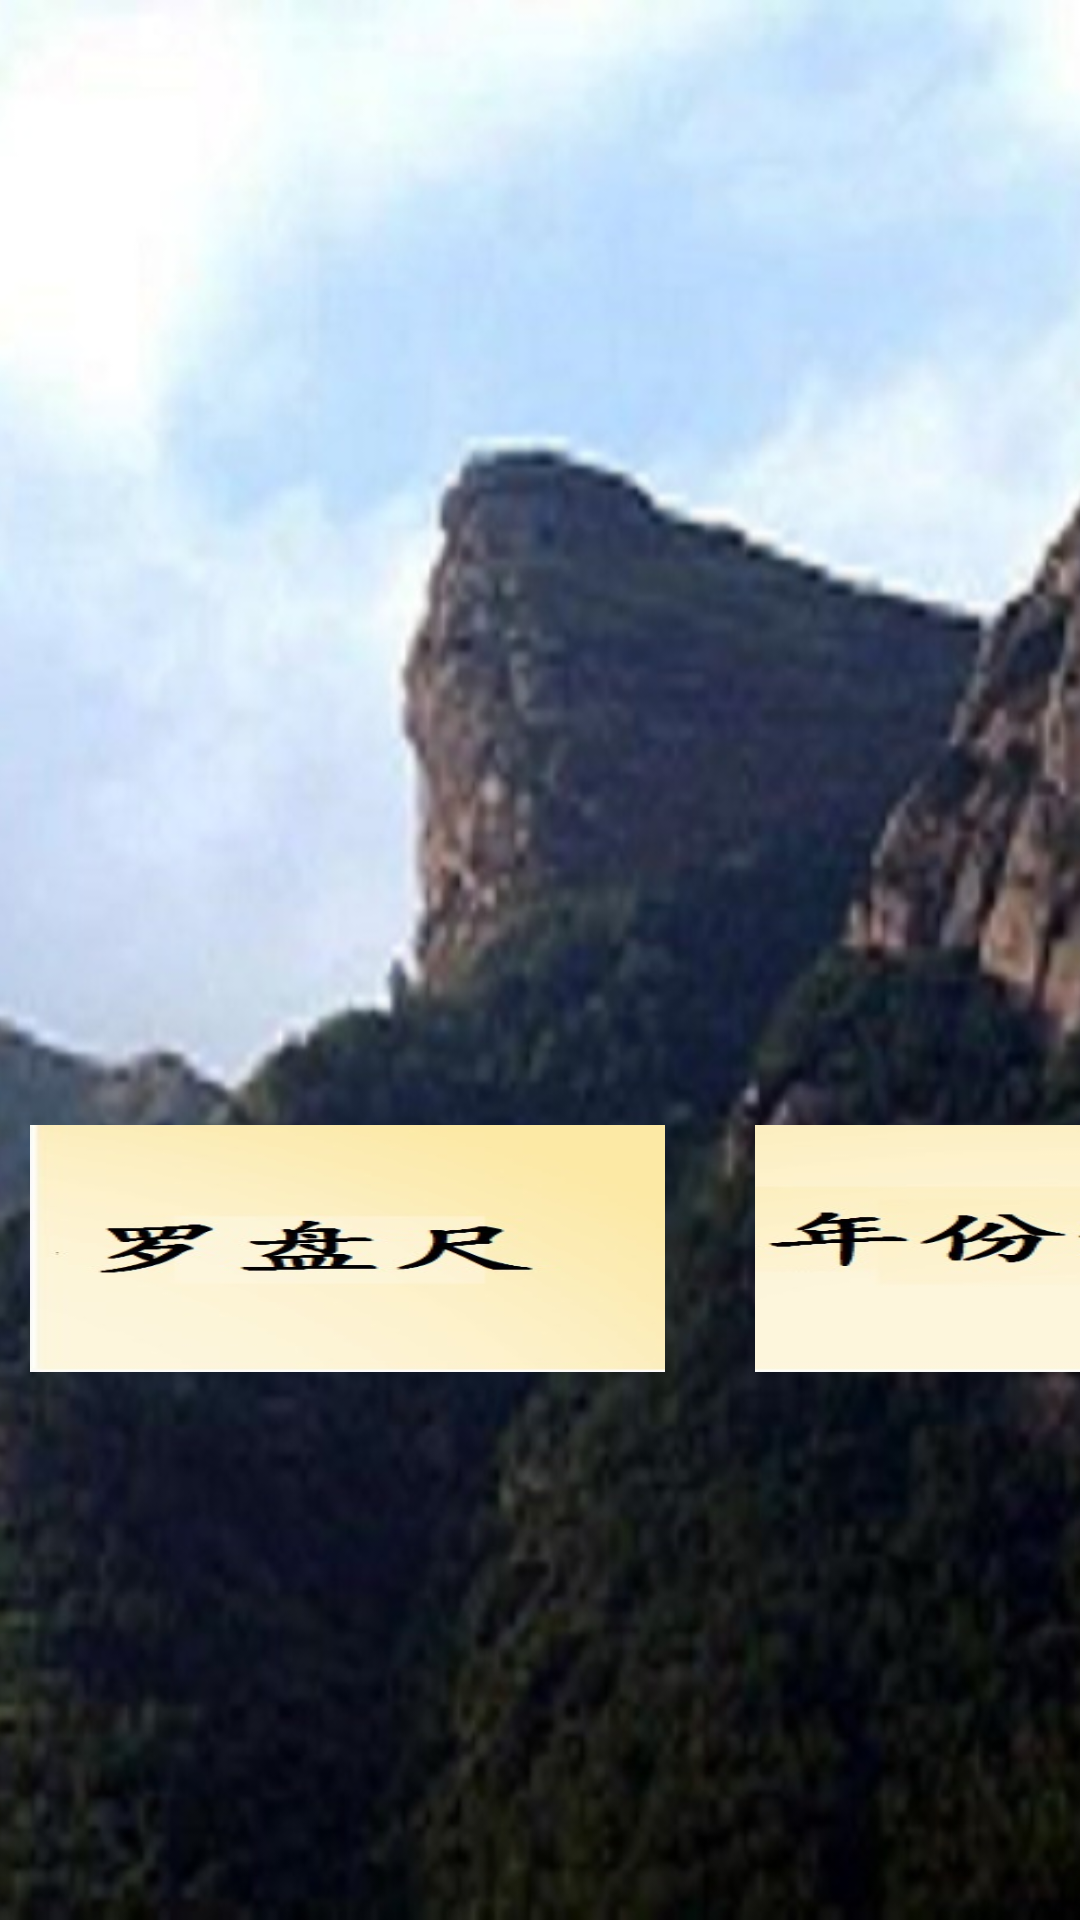

Reconstruct the res/layout file that produces this screen, plus the resources it refers to.
<!-- AndroidManifest.xml: application theme AppTheme -->
<!-- res/layout/activity_main.xml -->
<?xml version="1.0" encoding="utf-8"?>

<android.support.constraint.ConstraintLayout xmlns:android="http://schemas.android.com/apk/res/android"
    xmlns:app="http://schemas.android.com/apk/res-auto"
    xmlns:tools="http://schemas.android.com/tools"
    android:layout_width="match_parent"
    android:layout_height="match_parent"
    tools:context="com.gyq.fengshui.MainActivity">
    <LinearLayout
        android:id="@+id/linearLayout1"
        android:layout_width="match_parent"
        android:layout_height="wrap_content"
        android:layout_alignParentBottom="true"
        android:layout_marginBottom="20dp" >
        <ImageView
            android:id="@+id/homeImageView"
            android:layout_width="match_parent"
            android:layout_height="match_parent"
            android:cropToPadding="true"
            android:scaleType="centerCrop"
            android:src="@drawable/fengmian" />
    </LinearLayout>
    <TableLayout
        android:layout_width="match_parent"
        android:layout_height="wrap_content"
        android:layout_alignLeft="@+id/linearLayout1"
        android:layout_below="@+id/linearLayout1"
        tools:layout_editor_absoluteX="0dp"
        tools:layout_editor_absoluteY="0dp">
        <TableRow
            android:id="@+id/tableRow1"
            android:layout_width="wrap_content"
            android:layout_height="wrap_content"
            android:layout_marginTop="200dp"
            android:divider="#00000000"
            android:dividerHeight="0dip">
            <ImageButton
                android:id="@+id/imgBtnLPC"
                android:layout_width="match_parent"
                android:layout_marginTop="85pt"
                android:layout_height="40pt"
                android:layout_weight="1"
                android:layout_marginLeft="10dp"
                android:background="@drawable/luopance" />
            <ImageButton
                android:id="@+id/imgBtnXBD"
                android:layout_width="match_parent"
                android:layout_marginTop="85pt"
                android:layout_height="40pt"
                android:layout_weight="1"
                android:layout_marginLeft="10dp"
                android:background="@drawable/xinbaodi" />

            <ImageButton
                android:id="@+id/imgBtnLSBD"
                android:layout_width="match_parent"
                android:layout_marginTop="85pt"
                android:layout_height="40pt"
                android:layout_weight="1"
                android:layout_marginLeft="10dp"
                android:background="@drawable/lishibaodi" />
            <ImageButton
                android:id="@+id/imgBtnNFYC"
                android:layout_width="match_parent"
                android:layout_marginTop="85pt"
                android:layout_height="40pt"
                android:layout_weight="1"
                android:layout_marginLeft="10dp"
                android:layout_marginRight="10dp"
                android:background="@drawable/nianfenyuce" />
        </TableRow>
    </TableLayout>
    </android.support.constraint.ConstraintLayout>

<!-- resources referenced by this layout -->
<resources>
  <!-- drawable fengmian: jpg bitmap (drawable, 119150 bytes) -->
  <!-- drawable luopance: jpg bitmap (drawable, 10654 bytes) -->
  <!-- drawable nianfenyuce: jpg bitmap (drawable, 13259 bytes) -->
  <style name="AppTheme" parent="Theme.AppCompat.Light.DarkActionBar">
          
          <item name="colorPrimary">@color/colorPrimary</item>
          <item name="colorPrimaryDark">@color/colorPrimaryDark</item>
          <item name="colorAccent">@color/colorAccent</item>
      </style>
  <color name="colorPrimary">#3F51B5</color>
  <color name="colorPrimaryDark">#303F9F</color>
  <color name="colorAccent">#FF4081</color>
</resources>
